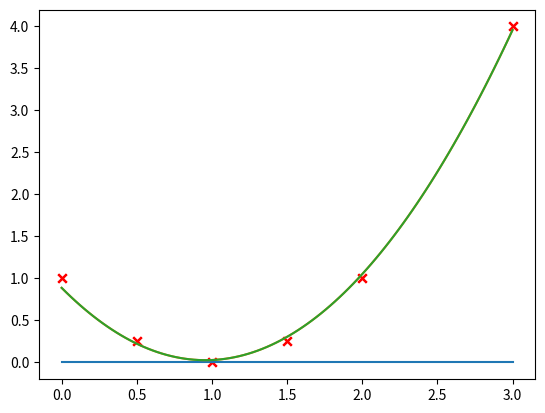

Reproduce this figure in Python.
# -*- coding: utf-8 -*-
"""Copy of 23Sp_CSE432/532_ML_HW4.ipynb

Automatically generated by Colaboratory.

Original file is located at
    https://colab.research.google.com/<link-removed>

# HW4: Advanced challenge for Linear regression

Please read the slides of chapter 3.2 and finish this assignment.

You can find the demo for the linear regression with code in the following link
https://colab.research.google.com/<link-removed>

Please follow this example to finish this assignment.

## The new equation and new dataset
In this homework, you are given a new dataset. Please run the following code to check the data you got.


Based on the dataset, it seems that we should use a new equation (new model) to fit the data. In this question, the proposed model is a polynomial model, but you can also use what you learned for linear regression for finding the best parameters.

Let's use the following polynomial equation as the model:

y=ϴ0*x^2+ϴ1*x+ϴ2

at first we set ϴ0=0, ϴ1=0, ϴ2=0
"""

import matplotlib.pyplot as plt
import numpy as np


x_GT = np.array([0, 0.5, 1, 1.5, 2, 3])
y_GT = np.array([1, 0.25, 0, 0.25, 1, 4])
plt.scatter(x_GT, y_GT,marker='x', color='r')
#plt.show()

Th0=0  #ϴ0
Th1=0   #ϴ1
Th2=0   #ϴ2
xpoints = np.linspace(0, 3, 100)

Y_p=Th0*xpoints*xpoints+Th1*xpoints+Th2

plt.plot(xpoints, Y_p)
plt.show()

"""Based on the linear regression algorithm, you need first obtain the data and propose a model, which we have done in the above. Now we need to calculate the l2-loss and use gradient descent to calculate the parameters: ϴ0, ϴ1, ϴ2

## Please design the gradient descent function for each step and the loss function by completing the following code

Please read the slides of chapter 3.2 to implement the code.

This function is just one step of the gradient descent. And this function will be called several time in the last code block, where we will run this function 6000 times in the "for" loop.

**Tips**: write down the equations for gradient decent first by following the slides of chapter 3.2
"""

def GradientDecent(Th0,Th1,Th2,x_GT,y_GT,Lr):

  ########################
  # Input your code here #
  ########################
  a=x_GT.shape[0]
  PartialTh0 = 0
  PartialTh1 = 0
  PartialTh2 = 0
  # y=ϴ0x^2+ϴ1x+ϴ2
  for i in range(a):
    square = x_GT[i]**2
    PartialTh0 = PartialTh0+2*(Th0*square+Th1*x_GT[i]+Th2-y_GT[i])*square
    PartialTh1 = PartialTh1+2*(Th0*square+Th1*x_GT[i]+Th2-y_GT[i])*x_GT[i]
    PartialTh2 = PartialTh2+2*(Th0*square+Th1*x_GT[i]+Th2-y_GT[i])
  # print(PartialTh0,PartialTh1,PartialTh2)
  # Gradient descent
  Th0 = Th0-Lr*PartialTh0
  Th1 = Th1-Lr*PartialTh1
  Th2 = Th2-Lr*PartialTh2
  ####################
  # End of your code #
  ####################
  return Th0,Th1,Th2

def LossValue(Th0,Th1,Th2,x_GT,y_GT):
  a=x_GT.shape[0]
  Loss=0
  # y=ϴ0x^2+ϴ1x+ϴ2
  # lossFunction = sum((Th0*xpoints*xpoints+Th1*xpoints+Th2 - groundTruth)^2)
  ########################
  # Input your code here #
  ########################
  square = x_GT**2
  Y_p=Th0*square + Th1*x_GT + Th2
  Loss=np.sum((Y_p-y_GT)**2)
  ####################
  # End of your code #
  ####################
  return Loss



"""## The following is the iterations of the entire gradient descent.

Please run the following code to test your code.

In the following code, you will run the gradient descent 6000 times to calculate the ϴ0, ϴ1, ϴ2. The learning rate is set as 0.0005.
"""

Lr=0.0005 #
Iteration=6000
for i in range(Iteration):

  Th0,Th1,Th2=GradientDecent(Th0,Th1,Th2,x_GT,y_GT,Lr)
  if i<Iteration-2:
    continue
  plt.scatter(x_GT, y_GT,marker='x', color='r')
  Y_p=Th0*xpoints*xpoints+Th1*xpoints+Th2
  plt.plot(xpoints, Y_p)
  plt.show()
  L=LossValue(Th0,Th1,Th2,x_GT,y_GT)
  print(L,Th0,Th1,Th2)